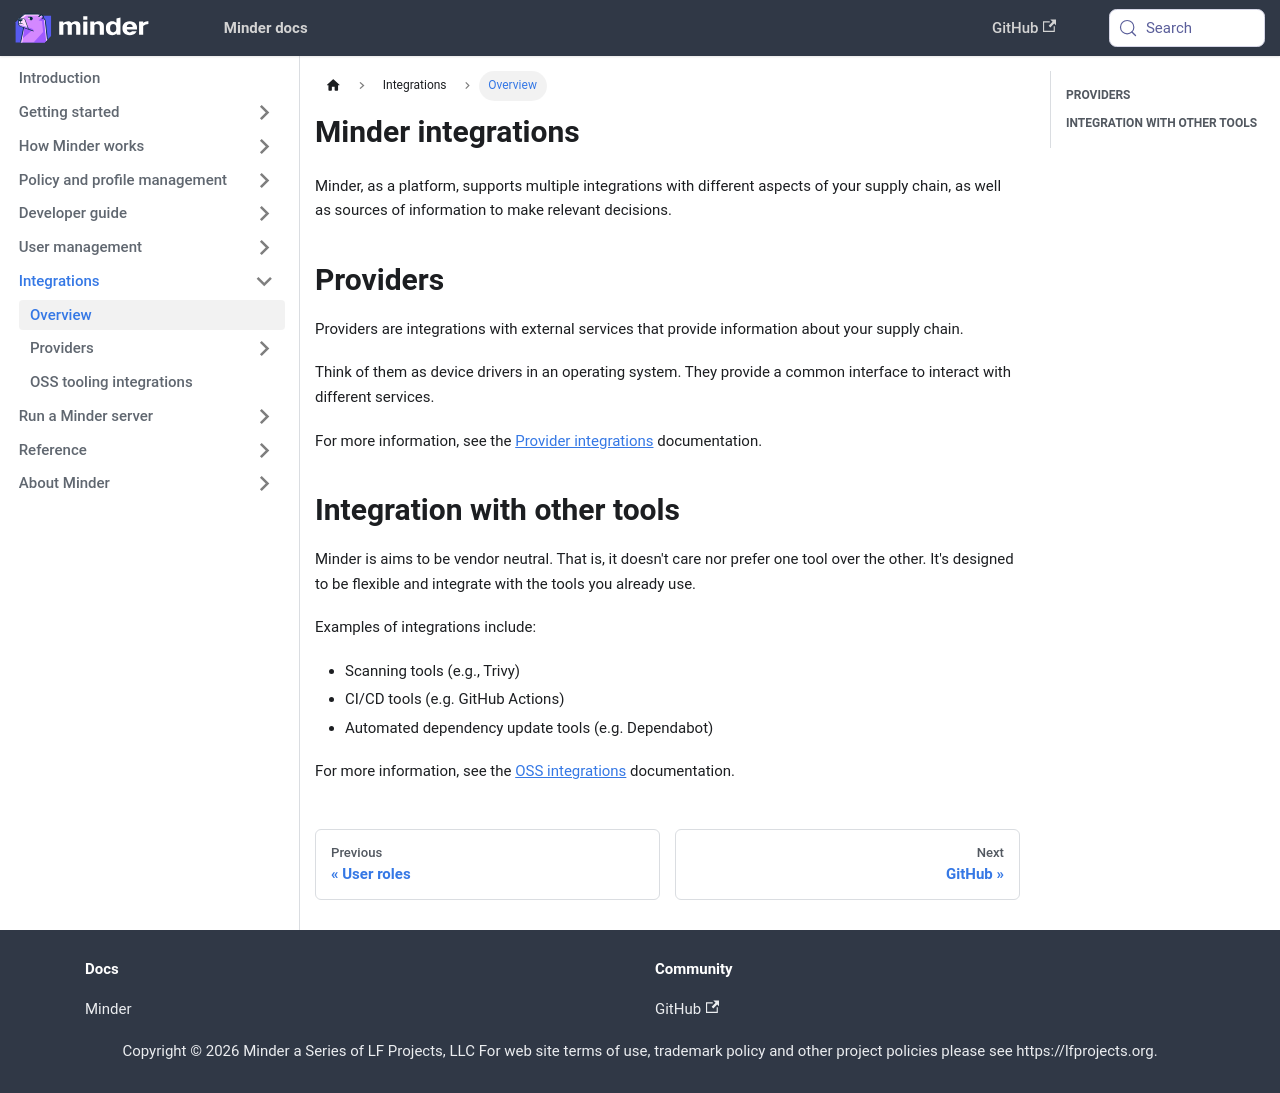

repository: mindersec/minder · page: integrations/overview.html · generator: docusaurus

---
title: Minder integrations
sidebar_label: Overview
sidebar_position: 10
---

Minder, as a platform, supports multiple integrations with different aspects of
your supply chain, as well as sources of information to make relevant decisions.

## Providers

Providers are integrations with external services that provide information about
your supply chain.

Think of them as device drivers in an operating system. They provide a common
interface to interact with different services.

For more information, see the
[Provider integrations](provider_integrations/github.md) documentation.

## Integration with other tools

Minder is aims to be vendor neutral. That is, it doesn't care nor prefer one
tool over the other. It's designed to be flexible and integrate with the tools
you already use.

Examples of integrations include:

- Scanning tools (e.g., Trivy)
- CI/CD tools (e.g. GitHub Actions)
- Automated dependency update tools (e.g. Dependabot)

For more information, see the [OSS integrations](community_integrations.md)
documentation.
